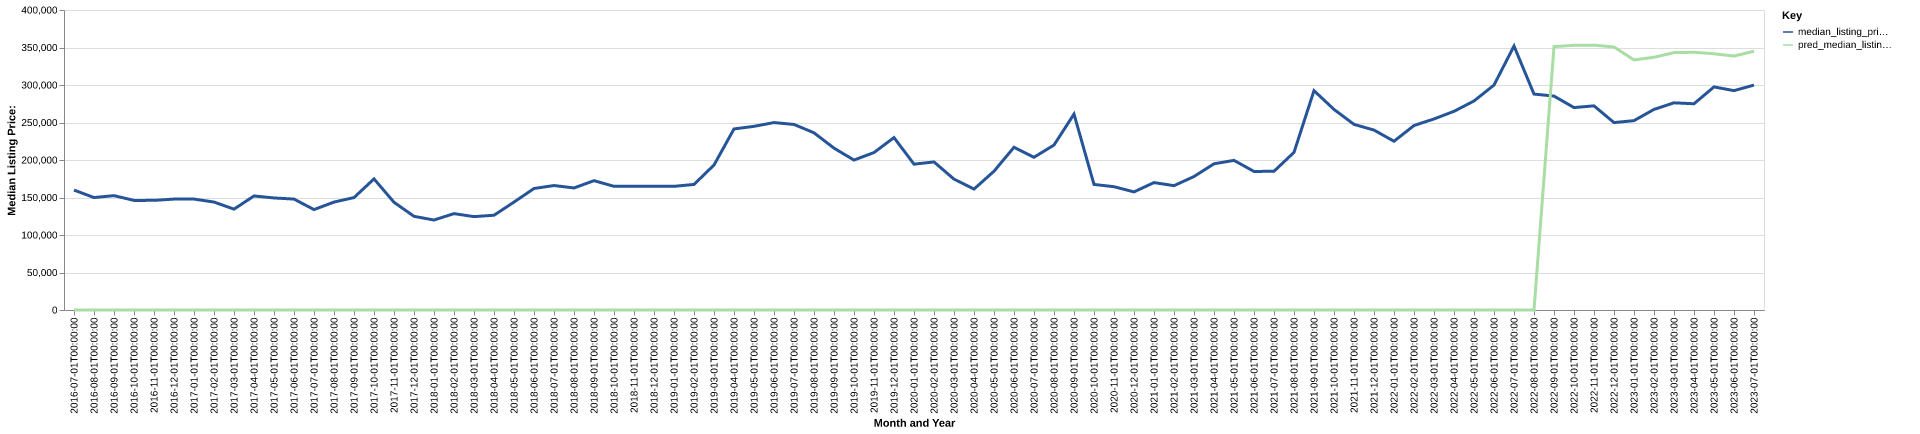

Values plotted in this chart, from the file beside it:
date, time_idx, median_listing_price, thirty_year_interest_rate_five, month, county_name, active_listing_count, median_days_on_market, pred_median_listing_price, month_year
2016-07-01, 0, 159900, 3.72, 7, cleburne, al, 49.0, 112.0, 0, Jul-2016
2016-08-01, 1, 149950, 3.73, 8, cleburne, al, 47.0, 98.0, 0, Aug-2016
2016-09-01, 2, 152475, 3.66, 9, cleburne, al, 40.0, 91.0, 0, Sep-2016
2016-10-01, 3, 146150, 3.64, 10, cleburne, al, 37.0, 89.0, 0, Oct-2016
2016-11-01, 4, 146175, 3.66, 11, cleburne, al, 31.0, 99.0, 0, Nov-2016
2016-12-01, 5, 147900, 3.48, 12, cleburne, al, 33.0, 103.0, 0, Dec-2016
2017-01-01, 6, 147900, 3.45, 1, cleburne, al, 32.0, 116.0, 0, Jan-2017
2017-02-01, 7, 143950, 3.5, 2, cleburne, al, 30.0, 131.0, 0, Feb-2017
2017-03-01, 8, 134475, 3.52, 3, cleburne, al, 27.0, 114.0, 0, Mar-2017
2017-04-01, 9, 152050, 4.03, 4, cleburne, al, 27.0, 115.0, 0, Apr-2017
2017-05-01, 10, 149400, 4.32, 5, cleburne, al, 28.0, 112.0, 0, May-2017
2017-06-01, 11, 147900, 4.2, 6, cleburne, al, 27.0, 85.0, 0, Jun-2017
2017-07-01, 12, 133900, 4.19, 7, cleburne, al, 23.0, 91.0, 0, Jul-2017
2017-08-01, 13, 143900, 4.3, 8, cleburne, al, 21.0, 58.0, 0, Aug-2017
2017-09-01, 14, 149900, 4.1, 9, cleburne, al, 22.0, 59.0, 0, Sep-2017
2017-10-01, 15, 174800, 4.05, 10, cleburne, al, 17.0, 59.0, 0, Oct-2017
2017-11-01, 16, 143650, 3.94, 11, cleburne, al, 18.0, 87.0, 0, Nov-2017
2017-12-01, 17, 124900, 4.03, 12, cleburne, al, 21.0, 61.0, 0, Dec-2017
2018-01-01, 18, 119975, 3.93, 1, cleburne, al, 19.0, 81.0, 0, Jan-2018
2018-02-01, 19, 128500, 3.83, 2, cleburne, al, 22.0, 77.0, 0, Feb-2018
2018-03-01, 20, 124500, 3.94, 3, cleburne, al, 27.0, 53.0, 0, Mar-2018
2018-04-01, 21, 126350, 3.95, 4, cleburne, al, 27.0, 56.0, 0, Apr-2018
2018-05-01, 22, 143875, 3.99, 5, cleburne, al, 25.0, 54.0, 0, May-2018
2018-06-01, 23, 162000, 4.15, 6, cleburne, al, 25.0, 53.0, 0, Jun-2018
2018-07-01, 24, 165950, 4.4, 7, cleburne, al, 27.0, 90.0, 0, Jul-2018
2018-08-01, 25, 162725, 4.46, 8, cleburne, al, 28.0, 95.0, 0, Aug-2018
2018-09-01, 26, 172450, 4.58, 9, cleburne, al, 26.0, 82.0, 0, Sep-2018
2018-10-01, 27, 164900, 4.66, 10, cleburne, al, 30.0, 66.0, 0, Oct-2018
2018-11-01, 28, 164900, 4.62, 11, cleburne, al, 38.0, 78.0, 0, Nov-2018
2018-12-01, 29, 164900, 4.54, 12, cleburne, al, 33.0, 74.0, 0, Dec-2018
2019-01-01, 30, 164900, 4.6, 1, cleburne, al, 33.0, 102.0, 0, Jan-2019
2019-02-01, 31, 167400, 4.72, 2, cleburne, al, 28.0, 120.0, 0, Feb-2019
2019-03-01, 32, 193329, 4.9, 3, cleburne, al, 28.0, 108.0, 0, Mar-2019
2019-04-01, 33, 241400, 4.94, 4, cleburne, al, 29.0, 85.0, 0, Apr-2019
2019-05-01, 34, 244900, 4.75, 5, cleburne, al, 26.0, 70.0, 0, May-2019
2019-06-01, 35, 249900, 4.51, 6, cleburne, al, 26.0, 66.0, 0, Jun-2019
2019-07-01, 36, 247400, 4.41, 7, cleburne, al, 22.0, 74.0, 0, Jul-2019
2019-08-01, 37, 236264, 4.41, 8, cleburne, al, 26.0, 60.0, 0, Aug-2019
2019-09-01, 38, 215809, 4.2, 9, cleburne, al, 25.0, 69.0, 0, Sep-2019
2019-10-01, 39, 199900, 4.14, 10, cleburne, al, 25.0, 76.0, 0, Oct-2019
2019-11-01, 40, 209950, 3.84, 11, cleburne, al, 19.0, 89.0, 0, Nov-2019
2019-12-01, 41, 229900, 3.81, 12, cleburne, al, 18.0, 118.0, 0, Dec-2019
2020-01-01, 42, 194450, 3.75, 1, cleburne, al, 17.0, 72.0, 0, Jan-2020
2020-02-01, 43, 197400, 3.73, 2, cleburne, al, 20.0, 43.0, 0, Feb-2020
2020-03-01, 44, 174500, 3.78, 3, cleburne, al, 19.0, 61.0, 0, Mar-2020
2020-04-01, 45, 161225, 3.75, 4, cleburne, al, 19.0, 84.0, 0, Apr-2020
2020-05-01, 46, 185000, 3.74, 5, cleburne, al, 20.0, 99.0, 0, May-2020
2020-06-01, 47, 216950, 3.72, 6, cleburne, al, 18.0, 49.0, 0, Jun-2020
2020-07-01, 48, 203650, 3.49, 7, cleburne, al, 20.0, 61.0, 0, Jul-2020
2020-08-01, 49, 219950, 3.65, 8, cleburne, al, 17.0, 80.0, 0, Aug-2020
2020-09-01, 50, 261200, 3.33, 9, cleburne, al, 13.0, 81.0, 0, Sep-2020
2020-10-01, 51, 167400, 3.28, 10, cleburne, al, 15.0, 71.0, 0, Oct-2020
2020-11-01, 52, 164400, 3.21, 11, cleburne, al, 16.0, 69.0, 0, Nov-2020
2020-12-01, 53, 157475, 3.07, 12, cleburne, al, 18.0, 79.0, 0, Dec-2020
2021-01-01, 54, 169900, 2.99, 1, cleburne, al, 15.0, 54.0, 0, Jan-2021
2021-02-01, 55, 165775, 2.93, 2, cleburne, al, 14.0, 64.0, 0, Feb-2021
2021-03-01, 56, 177975, 2.88, 3, cleburne, al, 13.0, 67.0, 0, Mar-2021
2021-04-01, 57, 194925, 2.84, 4, cleburne, al, 19.0, 22.0, 0, Apr-2021
2021-05-01, 58, 199500, 2.71, 5, cleburne, al, 21.0, 52.0, 0, May-2021
2021-06-01, 59, 184750, 2.79, 6, cleburne, al, 27.0, 68.0, 0, Jun-2021
... 25 more rows
